5-way image classification set "tools" from GitHub (aiegoo/aitim-hhi); label vocabulary: background, hammer, measuring tape, pliers, screwdriver.

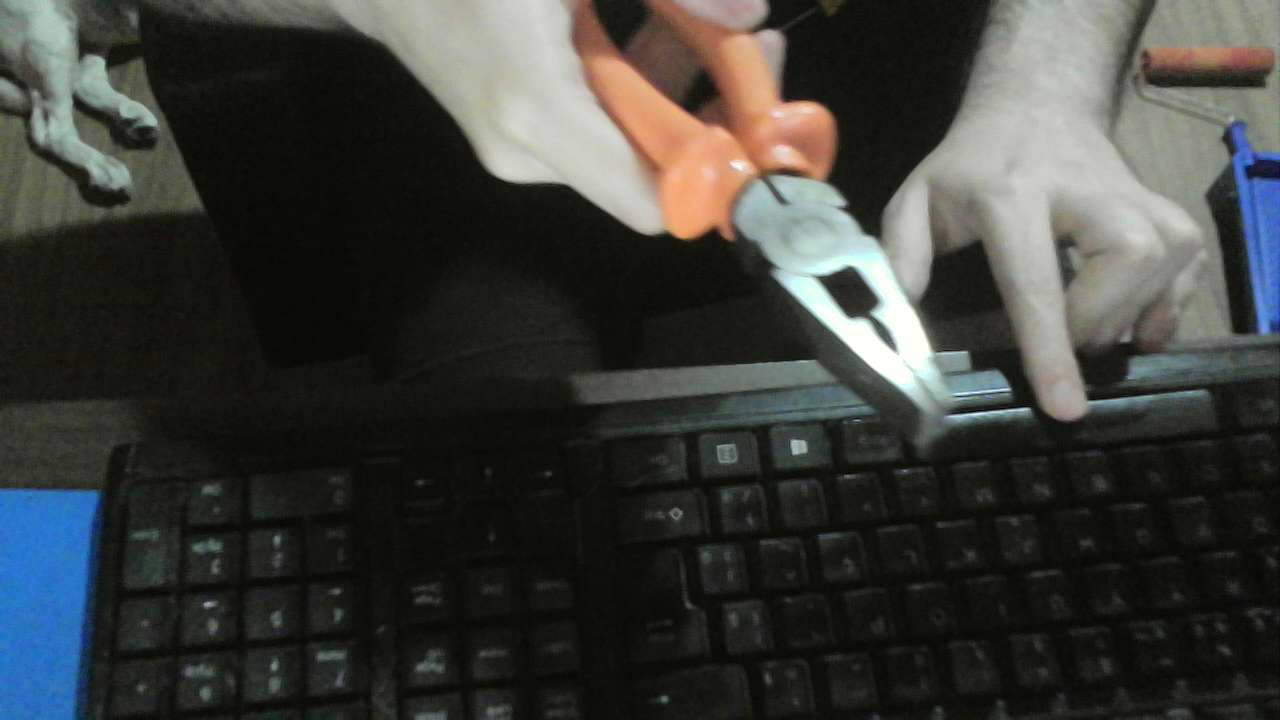
Label: pliers

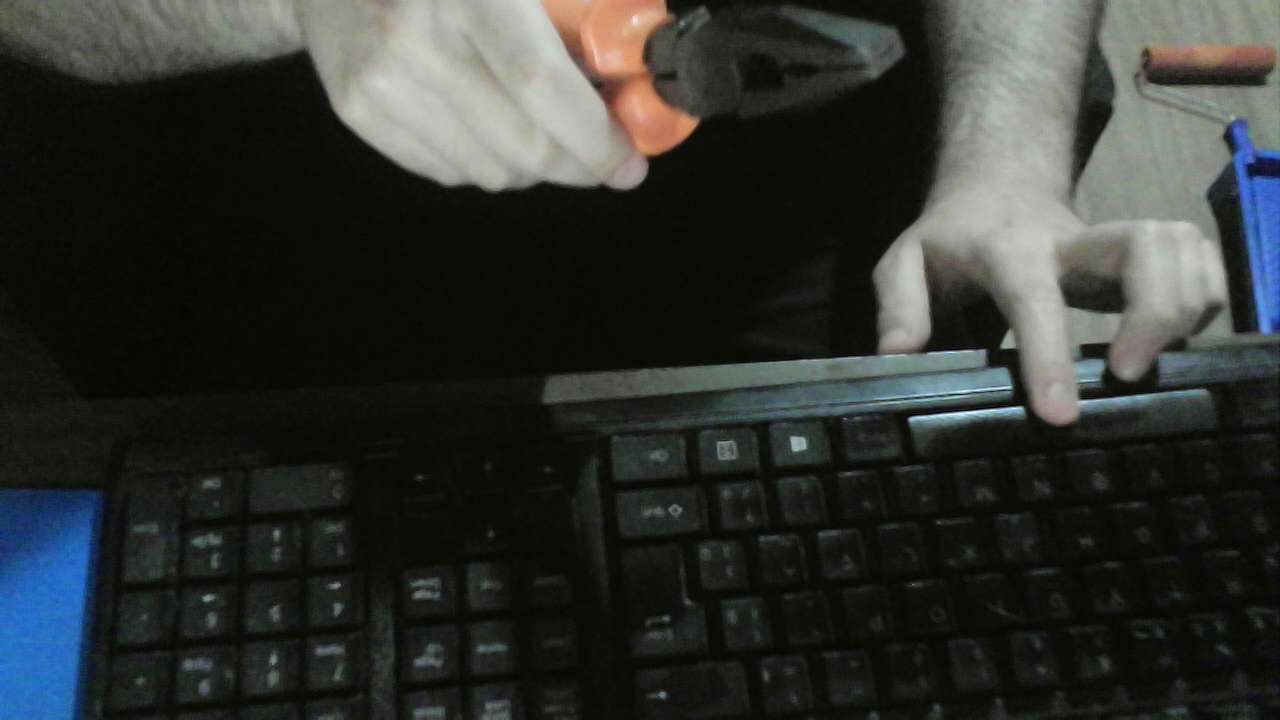
Label: pliers

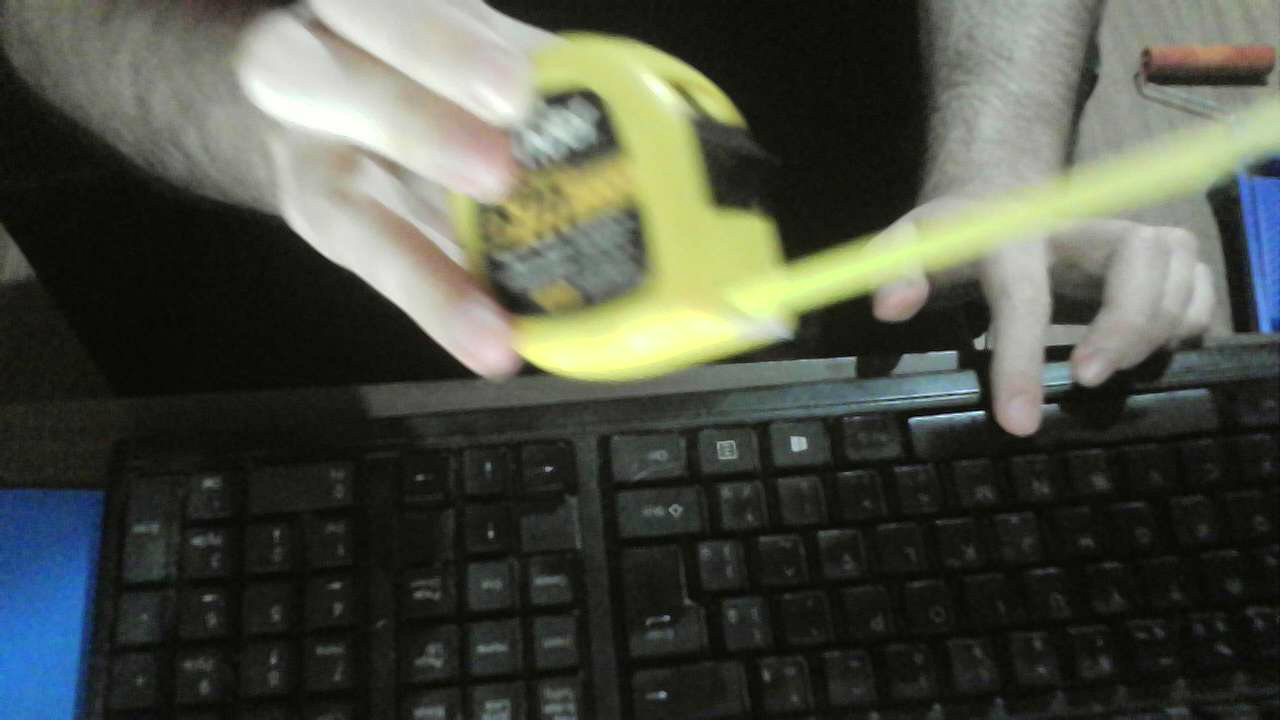
Label: measuring tape

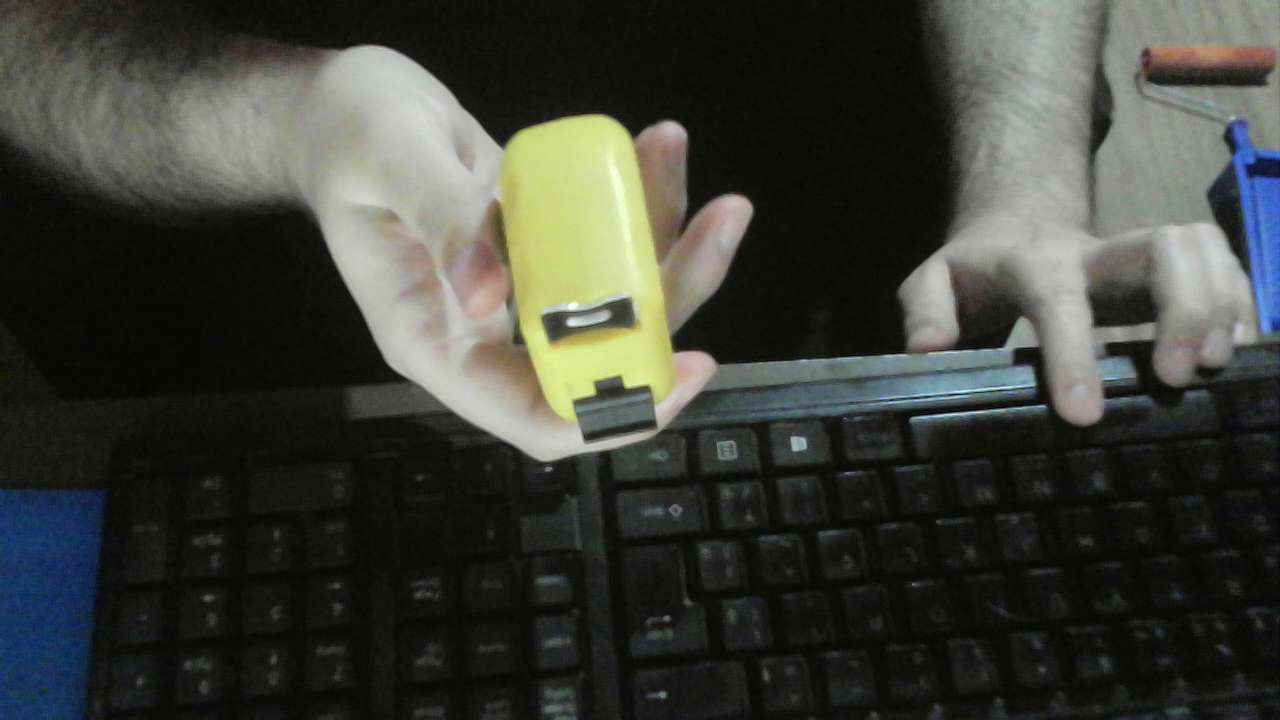
Label: measuring tape

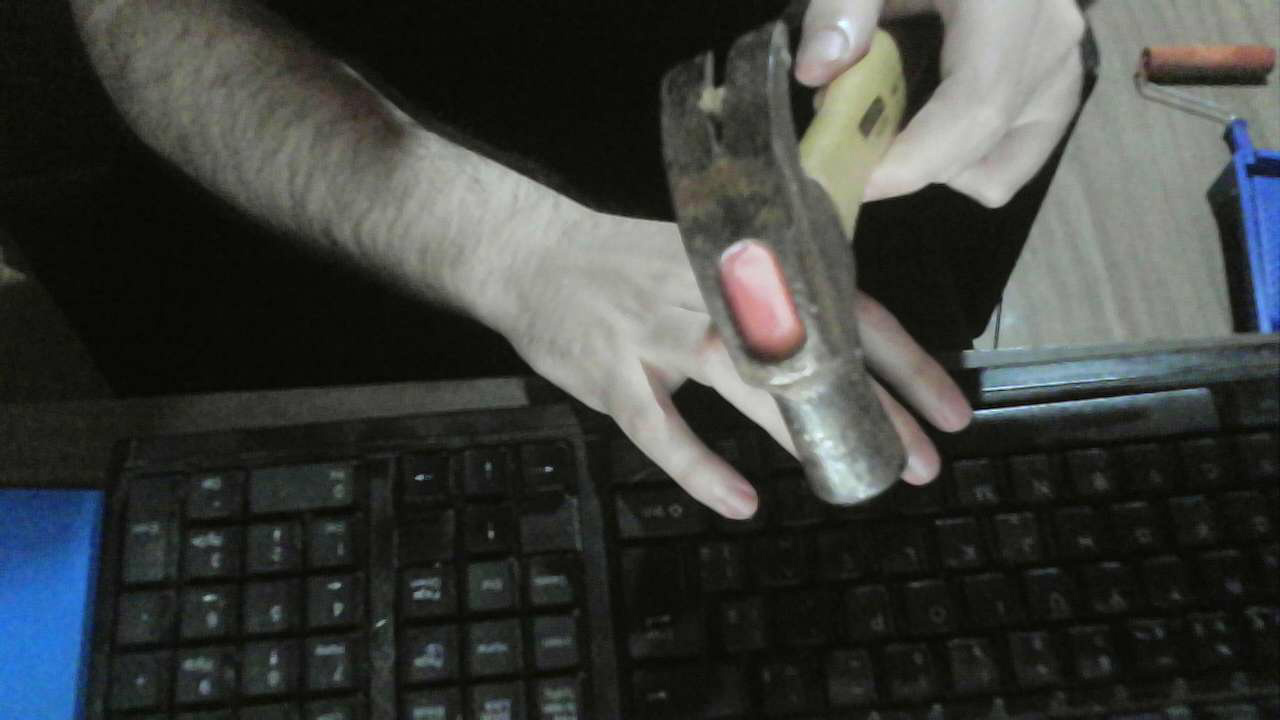
Label: hammer

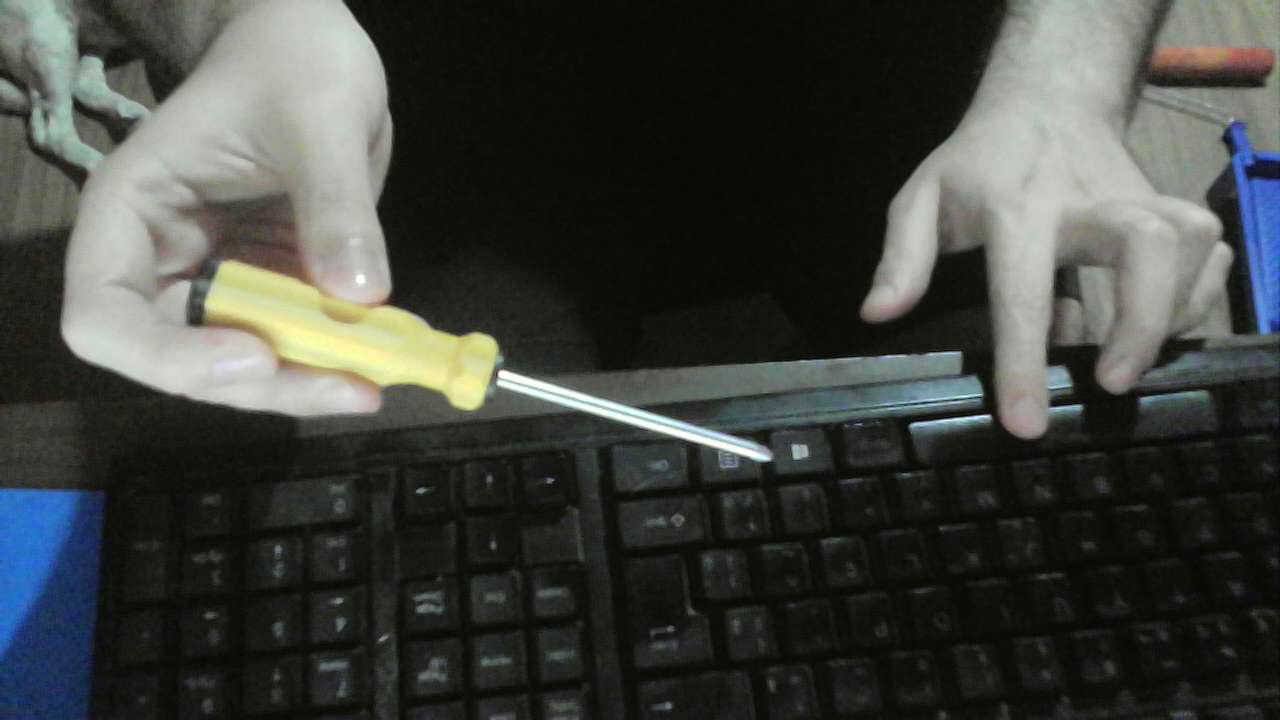
Label: screwdriver
